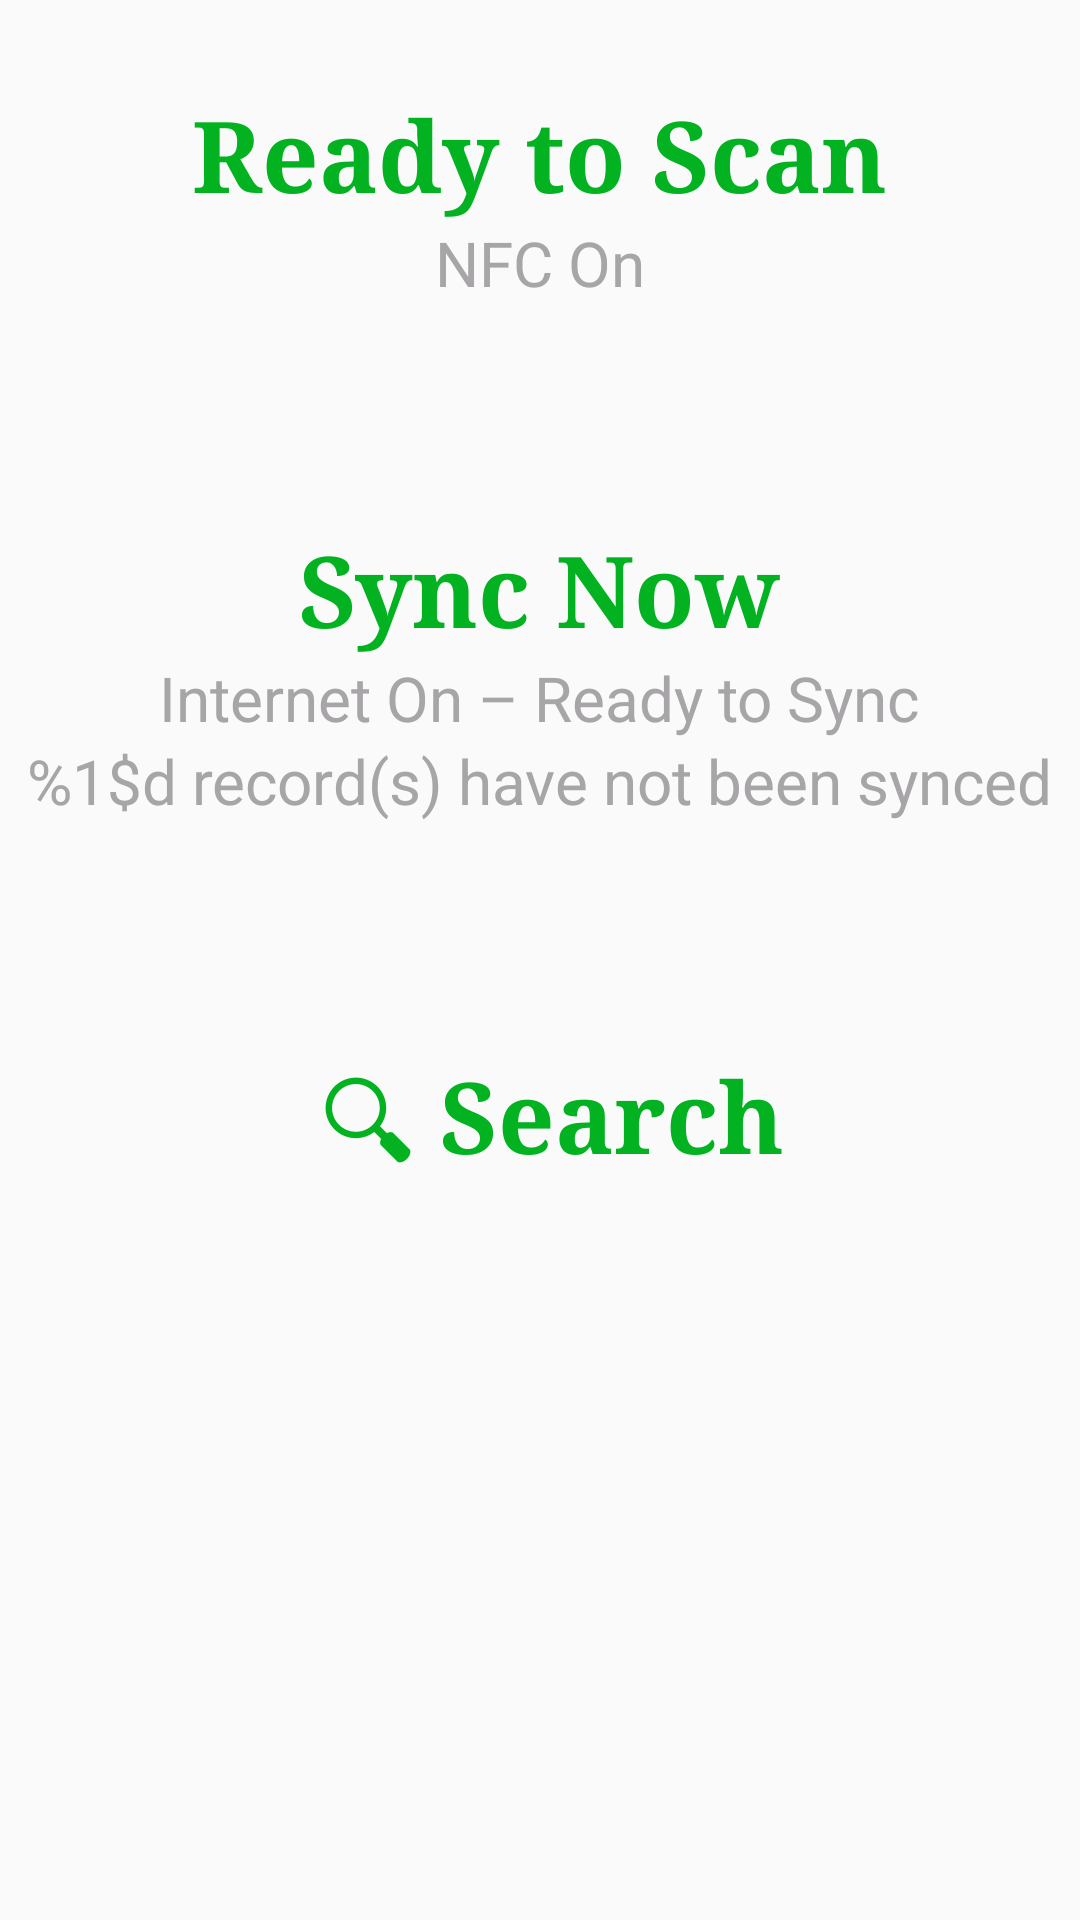

Android layout source for this screen:
<!-- AndroidManifest.xml: application theme AppTheme -->
<!-- res/layout/activity_main.xml -->
<?xml version="1.0" encoding="utf-8"?>
<LinearLayout xmlns:android="http://schemas.android.com/apk/res/android"
    xmlns:tools="http://schemas.android.com/tools"
    android:layout_width="match_parent"
    android:layout_height="match_parent"
    tools:context="com.example.animaldispersal.MainActivity"
    android:orientation="vertical"
    android:weightSum="100"
    >

    <LinearLayout
        android:orientation="vertical"
        android:layout_width="match_parent"
        android:layout_height="0dp"
        android:layout_weight="70"
        android:weightSum="3"

        >
        <LinearLayout
            android:orientation="vertical"
            style="@style/sectionHeaderBar"
            android:visibility="gone">
            <TextView
                android:layout_width="wrap_content"
                android:layout_height="wrap_content"
                android:text="@string/nfc"
                android:id="@+id/textView5"
                style="@style/sectionHeaderText"
                />
        </LinearLayout>

        <LinearLayout
            android:orientation="vertical"
            android:layout_width="match_parent"
            android:layout_height="0dp"
            android:layout_weight="1"
            android:gravity="center"
            android:background="@drawable/main_menu_section">
            <TextView
                android:layout_width="wrap_content"
                android:layout_height="wrap_content"
                style="@style/MainMenuSectionHeader"
                android:text="@string/nfcAvailableEnabled"
                android:id="@+id/nfc_header"
                android:textAlignment="center"/>
            <TextView
                android:layout_width="wrap_content"
                android:layout_height="wrap_content"
                style="@style/MainMenuSectionMessage"
                android:text="@string/nfcOn"
                android:id="@+id/nfc_text2"
                android:textAlignment="center"/>
            <TextView
                android:layout_width="wrap_content"
                android:layout_height="wrap_content"
                android:text="@string/text"
                android:id="@+id/nfc_text" />
            <Button
                android:layout_width="wrap_content"
                android:layout_height="wrap_content"
                android:text="@string/refresh"
                android:id="@+id/refresh_nfc_button"
                android:visibility="gone" />
        </LinearLayout>
        <LinearLayout
            style="@style/sectionHeaderBar"
            android:visibility="gone">
            <TextView
                android:layout_width="wrap_content"
                android:layout_height="wrap_content"
                android:text="@string/internet_connection_heading"
                android:id="@+id/textView2"
                android:singleLine="true"
                style="@style/sectionHeaderText"
                />
        </LinearLayout>
        <LinearLayout
            android:orientation="vertical"
            android:layout_width="match_parent"
            android:layout_height="0dp"
            android:layout_weight="1"
            android:gravity="center"
            android:background="@drawable/main_menu_section"
            android:id="@+id/syncLinearLayout">
            <TextView
                android:layout_width="wrap_content"
                android:layout_height="wrap_content"
                android:text="@string/sync_status_on"
                android:id="@+id/syncStatus"
                style="@style/MainMenuSectionHeader"/>
            <TextView
                android:layout_width="wrap_content"
                android:layout_height="wrap_content"
                android:text="@string/internet_on"
                android:id="@+id/syncStatusMessage"
                style="@style/MainMenuSectionMessage"/>
            <TextView
                android:layout_width="wrap_content"
                android:layout_height="wrap_content"
                android:text="@string/num_records_not_synced"
                android:id="@+id/syncRecordCount"
                style="@style/MainMenuSectionMessage"/>
            <Button
                android:layout_width="wrap_content"
                android:layout_height="wrap_content"
                android:text="@string/sync_records"
                android:id="@+id/sync_button"
                android:visibility="gone"
                />
        </LinearLayout>
    <LinearLayout
        android:orientation="vertical"
        android:layout_width="match_parent"
        android:layout_height="0dp"
        android:layout_weight="1"
        android:gravity="center"
        android:background="@drawable/main_menu_section"
        android:id="@+id/searchLinearLayout"
        >

        <TextView
            android:layout_width="wrap_content"
            android:layout_height="wrap_content"
            android:text="@string/search_hint"
            style="@style/MainMenuSectionHeader"
            android:id="@+id/textView7"
            android:drawableLeft="@mipmap/ic_search"/>
    </LinearLayout>
        

    </LinearLayout>
</LinearLayout>
<!-- resources referenced by this layout -->
<resources>
  <!-- mipmap ic_search: png bitmap (mipmap-hdpi, 1010 bytes) -->
  <string name="internet_connection_heading">INTERNET CONNECTION</string>
  <string name="internet_on">Internet On – Ready to Sync</string>
  <string name="nfc">NFC</string>
  <string name="nfcAvailableEnabled">Ready to Scan</string>
  <string name="nfcOn">NFC On</string>
  <string name="num_records_not_synced">%1$d record(s) have not been synced</string>
  <string name="refresh">Refresh</string>
  <string name="search_hint">Search</string>
  <string name="sync_records">Sync Records</string>
  <string name="sync_status_on">Sync Now</string>
  <string name="text"> </string>
  <style name="MainMenuSectionHeader">
          <item name="android:typeface">serif</item>
          <item name="android:textStyle">bold</item>
          <item name="android:textSize">16pt</item>
          <item name="android:textColor">@color/colorPrimary</item>/&gt;
      </style>
  <style name="MainMenuSectionMessage">
          <item name="android:layout_gravity">center</item>
          <item name="android:textSize">10pt</item>
          <item name="android:textColor">@color/bg_gray</item>/&gt;
      </style>
  <style name="sectionHeaderBar" parent="android:Widget.Holo.Light.TextView">
          <item name="android:background">@drawable/heading_border</item>
          <item name="android:layout_marginBottom">8dp</item>
          <item name="android:layout_height">50dp</item>
          <item name="android:layout_width">fill_parent</item>
          <item name="android:orientation">horizontal</item>
          <item name="android:gravity">center_vertical</item>
      </style>
  <style name="sectionHeaderText" parent="android:Widget.Holo.Light.TextView">
          
          <item name="android:drawablePadding">4dp</item>
          
          
          <item name="android:textColor">@color/colorPrimary</item>
          <item name="android:textSize">16sp</item>
          <item name="android:textStyle">bold</item>
      </style>
  <style name="AppTheme" parent="Theme.AppCompat.Light.DarkActionBar">
          
          <item name="colorPrimary">@color/colorPrimary</item>
          <item name="colorPrimaryDark">@color/colorPrimaryDark</item>
          <item name="colorAccent">@color/colorPrimary</item>
          <item name="actionBarTheme">@style/ThemeOverlay.AppTheme.ActionBar</item>
          <item name="android:colorBackground">@color/background_material_light</item>
      </style>
  <color name="colorPrimary">#02B221</color>
  <color name="bg_gray">#a7a5a7</color>
  <!-- drawable heading_border (drawable) -->
  <?xml version="1.0" encoding="utf-8"?>
  <layer-list xmlns:android="http://schemas.android.com/apk/res/android" >
      <item
          android:bottom="1dp"
          android:left="-2dp"
          android:right="-2dp"
          android:top="-2dp">
          <shape android:shape="rectangle" >
              <stroke
                  android:width="2dp"
                  android:color="@color/colorAccent" />
              <solid android:color="#00FFFFFF" />
          </shape>
      </item>
  
  </layer-list>
  <color name="colorPrimaryDark">#757575</color>
  <style name="ThemeOverlay.AppTheme.ActionBar" parent="ThemeOverlay.AppCompat.Dark.ActionBar">
          <item name="android:textColorPrimary">@color/white</item>
      </style>
  <color name="background_material_light">#FAFAFA</color>
  <color name="colorAccent">#02b221</color>
  <color name="white">#FFFFFF</color>
</resources>
